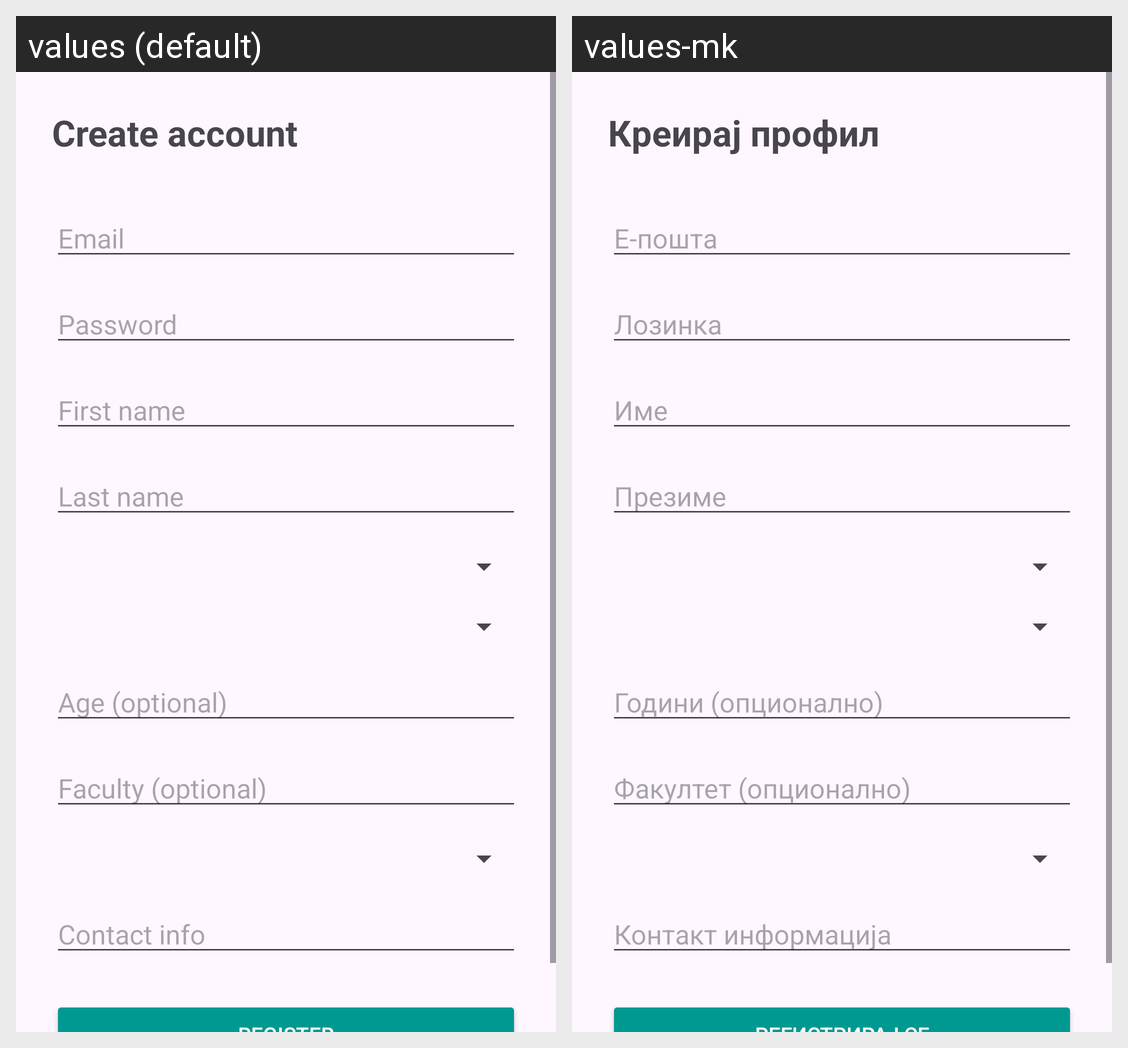

Locale-by-locale string values for the Android screen shown in this grid:
Android screen res/layout/activity_register.xml rendered under 2 locales, left to right: values (default), values-mk. Device: Nexus 5 (rendered at 1080×1920; each locale shown at half size, 540×960, under a caption strip naming it); theme Theme.CimerMK.
Strings drawn on this screen, with the default value and each locale's value (text and hints the layout hard-codes, and strings that could not be matched under every locale, appear in the picture but are not listed):

create_account
  values: Create account
  values-mk: Креирај профил

email
  values: Email
  values-mk: Е-пошта

password
  values: Password
  values-mk: Лозинка

first_name
  values: First name
  values-mk: Име

last_name
  values: Last name
  values-mk: Презиме

age_optional
  values: Age (optional)
  values-mk: Години (опционално)

faculty_optional
  values: Faculty (optional)
  values-mk: Факултет (опционално)

contact_info
  values: Contact info
  values-mk: Контакт информација
